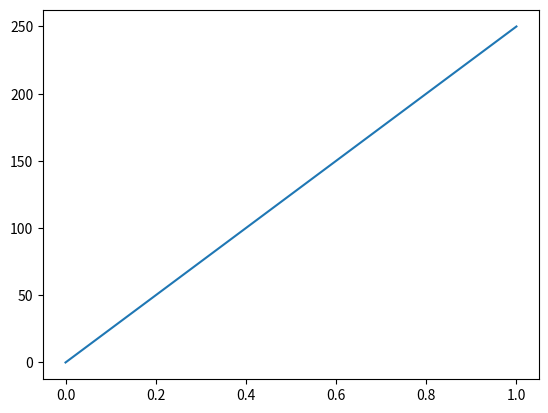

Python code for this plot:
import matplotlib.pyplot as plt
import numpy as np


xpoint = np.array([0,6])
ypoint = np.array([0,250])
plt.plot(ypoint)
plt.show()